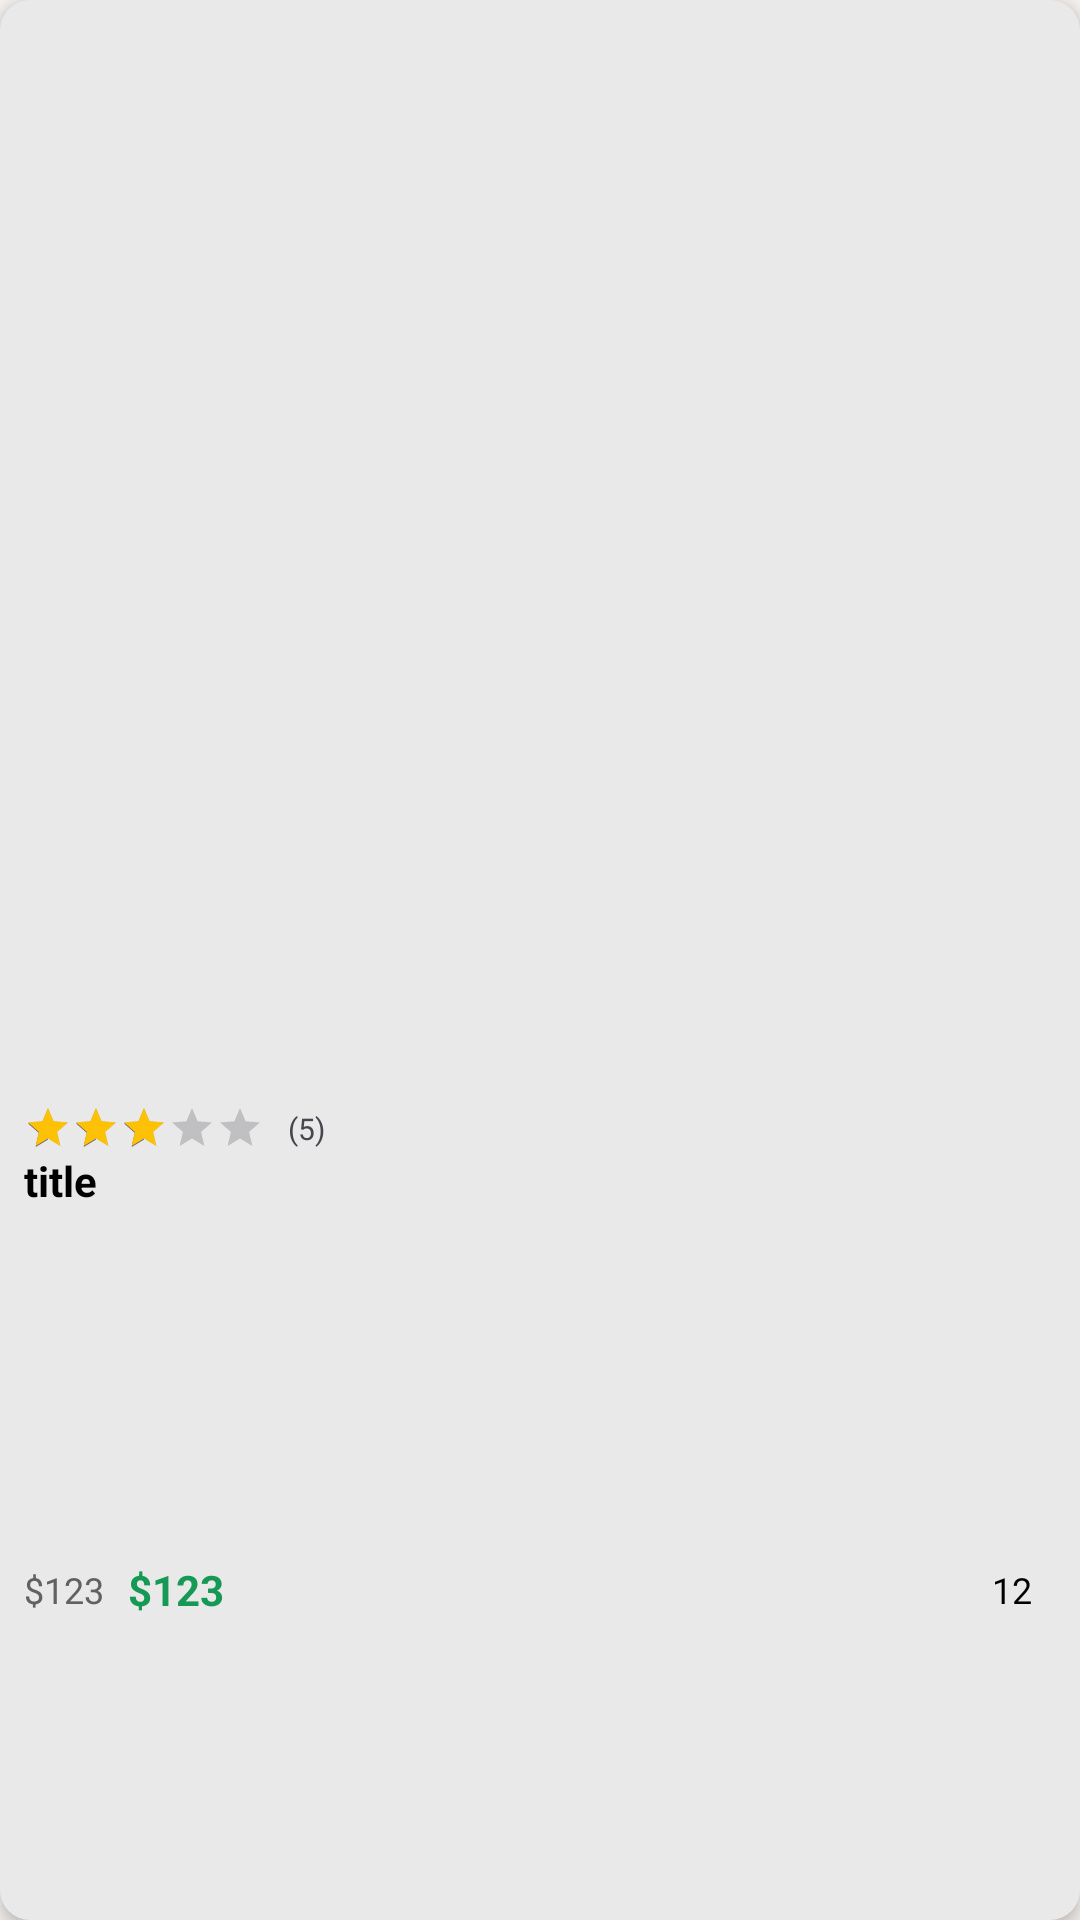

Write the Android layout XML for this screen, with the resource values it uses.
<!-- AndroidManifest.xml: application theme Theme.Vinter -->
<!-- res/layout/viewholder_pop_list.xml -->
<?xml version="1.0" encoding="utf-8"?>
<androidx.constraintlayout.widget.ConstraintLayout xmlns:android="http://schemas.android.com/apk/res/android"
    xmlns:app="http://schemas.android.com/apk/res-auto"
    xmlns:tools="http://schemas.android.com/tools"
    android:layout_width="match_parent"
    android:layout_height="wrap_content"
    android:layout_margin="8dp"
    android:background="@drawable/grey_background"
    android:elevation="3dp">

    <com.google.android.material.imageview.ShapeableImageView
        android:id="@+id/pic"
        android:layout_width="0dp"
        android:layout_height="0dp"
        android:adjustViewBounds="true"
        android:scaleType="centerCrop"
        tools:srcCompat="@tools:sample/avatars"
        app:layout_constraintTop_toTopOf="parent"
        app:layout_constraintStart_toStartOf="parent"
        app:layout_constraintEnd_toEndOf="parent"
        app:layout_constraintDimensionRatio="1:1" />


    <View
        android:id="@+id/view"
        android:layout_width="wrap_content"
        android:layout_height="0dp"
        android:background="@drawable/white_background"
        app:layout_constraintBottom_toBottomOf="parent"
        app:layout_constraintEnd_toEndOf="parent"
        app:layout_constraintStart_toStartOf="parent"
        app:layout_constraintTop_toBottomOf="@+id/pic" />

    <TextView
        android:id="@+id/title"
        android:layout_width="0dp"
        android:layout_height="wrap_content"
        android:layout_marginEnd="8dp"
        android:lines="2"
        android:maxLines="2"
        android:text="title"
        android:textColor="@color/black"
        android:textSize="14sp"
        android:textStyle="bold"
        app:layout_constraintEnd_toEndOf="@+id/view"
        app:layout_constraintStart_toStartOf="@+id/ratingBar"
        app:layout_constraintTop_toBottomOf="@+id/ratingBar" />

    <RatingBar
        android:id="@+id/ratingBar"
        android:layout_width="wrap_content"
        android:layout_height="wrap_content"
        android:numStars="5"
        android:layout_marginStart="8dp"
        android:layout_marginTop="8dp"
        android:indeterminate="false"
        android:isIndicator="true"
        android:rating="3"
        android:stepSize="0.1"
        style="@android:style/Widget.DeviceDefault.RatingBar.Small"
        android:progressTint="#ffc106"
        app:layout_constraintStart_toStartOf="parent"
        app:layout_constraintTop_toBottomOf="@+id/pic" />

    <TextView
        android:id="@+id/oldPriceTxt"
        android:layout_width="wrap_content"
        android:layout_height="wrap_content"
        android:text="$123"
        android:textColor="@color/darkGrey"
        android:textSize="12sp"
        app:layout_constraintBottom_toBottomOf="parent"
        app:layout_constraintStart_toStartOf="@+id/title"
        app:layout_constraintTop_toBottomOf="@+id/title" />

    <TextView
        android:id="@+id/priceTxt"
        android:layout_width="wrap_content"
        android:layout_height="wrap_content"
        android:layout_marginStart="8dp"
        android:text="$123"
        android:textColor="@color/green"
        android:textStyle="bold"
        app:layout_constraintBottom_toBottomOf="@+id/oldPriceTxt"
        app:layout_constraintStart_toEndOf="@+id/oldPriceTxt"
        app:layout_constraintTop_toTopOf="@+id/oldPriceTxt"/>

    <TextView
        android:id="@+id/reviewTxt"
        android:layout_width="wrap_content"
        android:layout_height="wrap_content"
        android:text="12"
        android:textColor="@color/black"
        android:textSize="12sp"
        android:layout_marginEnd="8dp"
        app:layout_constraintBottom_toBottomOf="@+id/imageView5"
        app:layout_constraintEnd_toStartOf="@+id/imageView5"
        app:layout_constraintTop_toTopOf="@+id/imageView5" />

    <ImageView
        android:id="@+id/imageView5"
        android:layout_width="wrap_content"
        android:layout_height="wrap_content"
        android:layout_marginEnd="8dp"
        app:layout_constraintBottom_toBottomOf="@+id/priceTxt"
        app:layout_constraintEnd_toEndOf="parent"
        app:layout_constraintTop_toTopOf="@+id/priceTxt"
        app:srcCompat="@drawable/review" />

    <TextView
        android:id="@+id/ratingTxt"
        android:layout_width="wrap_content"
        android:layout_height="wrap_content"
        android:layout_marginStart="8dp"
        android:text="(5)"
        android:textSize="10sp"
        app:layout_constraintBottom_toBottomOf="@+id/ratingBar"
        app:layout_constraintStart_toEndOf="@+id/ratingBar"
        app:layout_constraintTop_toTopOf="@+id/ratingBar" />
</androidx.constraintlayout.widget.ConstraintLayout>
<!-- resources referenced by this layout -->
<resources>
  <color name="black">#FF000000</color>
  <color name="darkGrey">#616161</color>
  <color name="green">#169955</color>
  <!-- drawable grey_background (drawable) -->
  <?xml version="1.0" encoding="utf-8"?>
  <selector xmlns:android="http://schemas.android.com/apk/res/android">
  <item>
      <shape android:shape="rectangle">
  <corners android:radius="10dp"/>
          <solid android:color="#e9e9e9"/>
  
      </shape>
  </item>
  </selector>
  <style name="Theme.Vinter" parent="Base.Theme.Vinter">
          <item name="android:windowDrawsSystemBarBackgrounds">true</item>
          <item name="android:statusBarColor">@android:color/transparent</item>
          <item name="android:windowLightStatusBar">true</item>
  
      </style>
  <style name="Base.Theme.Vinter" parent="Theme.Material3.DayNight.NoActionBar">
  
          <item name="android:colorBackground">@color/app_background</item>
      </style>
  <color name="app_background">#f6f2f0</color>
</resources>
